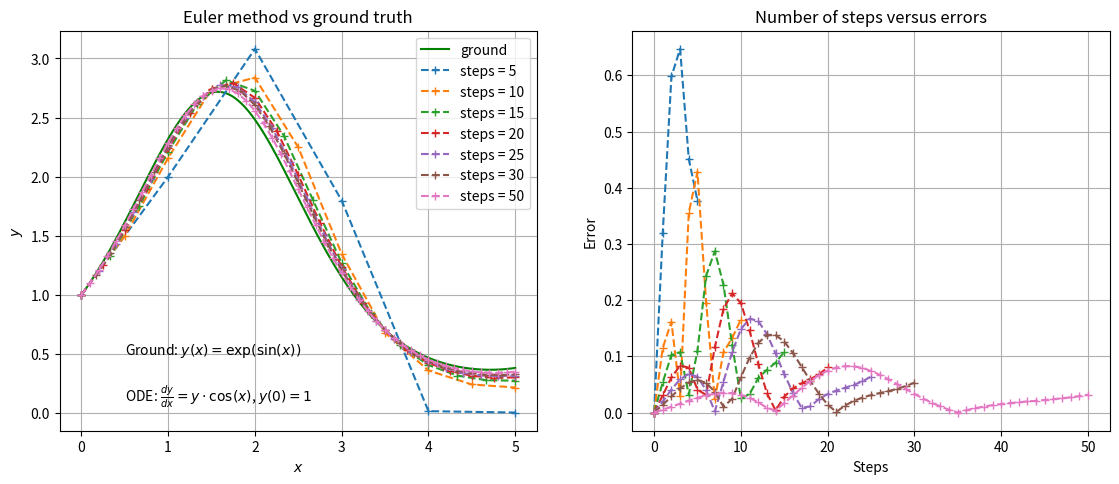
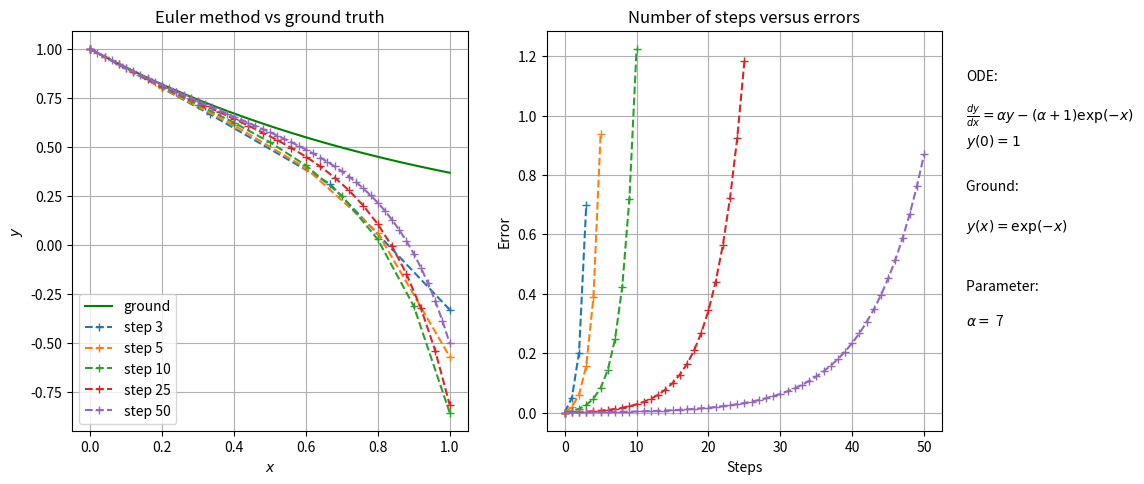
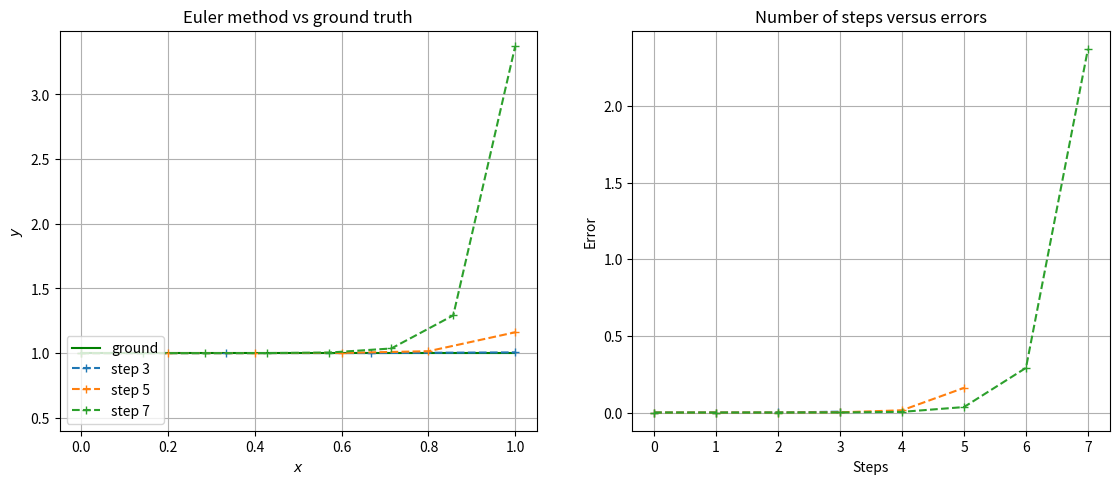

These charts were generated, in order, by the following Python code:
"""
Investigation of Euler method for integrating ODE: error vs number of steps.
It shows that for unstable cases, increasing the number of steps does not always improve the approximation.
"""
import numpy as np
import matplotlib.pyplot as plt


def euler_met_1(f, xa, xb, ya, n, verbose=False, y_ground=None, return_all=True):
    """
    First Order ODE (y' = f(x, y)) Solver using Euler method
    :param f: input function
    :param xa: left extreme of the value of independent variable
    :param xb: left extreme of value of independent variable
    :param ya: initial value of dependent variable
    :param n : number of steps
    :param verbose :
    :param y_ground :
    :param return_all : for debug purposes

    :return : value of y at xb.

    ans has three or five column:
    step, x, w, [ground, truncating error]

    Simplified version:

      h = (xb - xa) / float(n)
      x = xa
      w = ya
      for i in range(n):
          w += h * f(x, w)
          x += h
      return y

    """
    h = (xb - xa) / float(n)
    x = xa
    w = ya

    if return_all:
        if y_ground is None:
            ans = np.zeros([n+1, 3])
        else:
            ans = np.zeros([n+1, 5])

        ans[0, 0] = 0
        ans[0, 1] = x
        ans[0, 2] = w
        if y_ground is not None:
            ans[0, 3] = y_ground(x)
            ans[0, 4] = np.abs(w - y_ground(x))

        if verbose:
            print(ans[0, :])

    for i in range(1, n+1):
        w += h * f(x, w)
        x += h

        if return_all:
            ans[i, 0] = i
            ans[i, 1] = x
            ans[i, 2] = w
            if y_ground is not None:
                ans[i, 3] = y_ground(x)
                ans[i, 4] = np.abs(w - y_ground(x))

            if verbose:
                print(ans[i, :])

    if return_all:
        return ans
    else:
        return w


if __name__ == "__main__":

    # Functions collection:

    def f1(x, y):
        return y * np.cos(x)

    def y1_ground(x):
        return np.exp(np.sin(x))


    # parameter of f2:
    alpha = 7  # range from 2 to 12

    def f2(x, y):
        return alpha * y - (alpha + 1) * np.exp(-x)

    def y2_ground(x):
        return np.exp(-x)

    def f3(x, y):
        l = 50  # to be considered within the perturbation on the initial condition
        return l*y - l

    def y3_ground(x):
        return 1.0

    # ## Cauchy problem 1 ###
    if 1:

        x0 = 0
        x1 = 5
        y0 = 1
        num_steps = [5, 10, 15, 20, 25, 30, 50]

        # Figure
        fig, ax = plt.subplots(ncols=2, nrows=1, figsize=(12, 5), dpi=100)
        fig.subplots_adjust(left=0.075, right=0.95, top=0.9, bottom=0.1)
        xx = np.linspace(x0, x1, 10000)
        yy = [y1_ground(x) for x in xx]
        ax[0].plot(xx, yy, '-', label='ground', color='g')
        for num_step in num_steps:

            ans1 = euler_met_1(f1, x0, x1, y0, num_step, y_ground=y1_ground)

            ax[0].plot(ans1[:, 1], ans1[:, 2], '--+', label='steps = ' + str(num_step))
            # Figure of error versus iteration numbers.
            ax[1].plot(ans1[:, 0], ans1[:, 4], '--+', label='Error')

        # Labels, grids legend and titles
        ax[0].grid(True)
        ax[0].set_title('Euler method vs ground truth')
        ax[0].set_xlabel(r'$x$')
        ax[0].set_ylabel(r'$y$')
        ax[0].legend(loc='upper right')
        # add mathematical formula
        ax[0].text(0.5, 0.5, r'Ground: $y(x)=\exp(\sin(x))$')
        ax[0].text(0.5, 0.1, r'ODE: $\frac{dy}{dx}=y \cdot \cos(x)$, $y(0)=1$')

        # Labels, grids legend and titles
        ax[1].grid(True)
        ax[1].set_title('Number of steps versus errors')
        ax[1].set_xlabel(r'Steps')
        ax[1].set_ylabel(r'Error')

    # ## Cauchy problem 2 ###
    if 1:

        x0 = 0
        x1 = 1
        y0 = 1
        num_steps = [3, 5, 10, 25, 50]

        # Figure:
        fig, ax2 = plt.subplots(ncols=2, nrows=1, figsize=(12, 5), dpi=130)
        fig.subplots_adjust(left=0.075, right=0.80, top=0.9, bottom=0.1)

        xx = np.linspace(x0, x1, 1000)
        yy = [y2_ground(x) for x in xx]
        ax2[0].plot(xx, yy, '-', label='ground', color='g')

        for num_step in num_steps:
            ans2 = euler_met_1(f2, x0, x1, y0, num_step, y_ground=y2_ground)

            ax2[0].plot(ans2[:, 1], ans2[:, 2], '--+', label='step ' + str(num_step))

            # Figure of error versus iteration numbers.
            ax2[1].plot(ans2[:, 0], ans2[:, 4], '--+', label='Error')

        # Labels, grids legend and titles
        ax2[0].grid(True)
        ax2[0].set_title('Euler method vs ground truth')
        ax2[0].set_xlabel(r'$x$')
        ax2[0].set_ylabel(r'$y$')
        ax2[0].legend(loc='lower left')
        # add mathematical formula

        fig.text(.82, .8,  r'ODE:')
        fig.text(.82, .72,  r'$\frac{dy}{dx}=\alpha y - (\alpha + 1) \exp(-x)$')
        fig.text(.82, .67,  r'$y(0) = 1$')
        fig.text(.82, .58,  r'Ground: ')
        fig.text(.82, .5,  r'$y(x)=\exp(-x)$')

        fig.text(.82, .38,  r'Parameter: ')
        fig.text(.82, .31, r'$\alpha = $ ' + str(alpha))

        # Labels, grids legend and titles
        ax2[1].grid(True)
        ax2[1].set_title('Number of steps versus errors')
        ax2[1].set_xlabel(r'Steps')
        ax2[1].set_ylabel(r'Error')

    # ## Cauchy problem 3 ###
    if 1:

        x0 = 0
        x1 = 1

        perturbation = 0.000001   # regulate with the parameter function l

        y0 = 1 + perturbation
        num_steps = [3, 5, 7]

        # Figure:
        fig, ax2 = plt.subplots(ncols=2, nrows=1, figsize=(12, 5), dpi=100)
        fig.subplots_adjust(left=0.075, right=0.95, top=0.9, bottom=0.1)

        xx = np.linspace(x0, x1, 1000)
        yy = [y3_ground(x) for x in xx]
        ax2[0].plot(xx, yy, '-', label='ground', color='g')

        for num_step in num_steps:
            ans3 = euler_met_1(f3, x0, x1, y0, num_step, y_ground=y3_ground)

            ax2[0].plot(ans3[:, 1], ans3[:, 2], '--+', label='step ' + str(num_step))

            # Figure of error versus iteration numbers.
            ax2[1].plot(ans3[:, 0], ans3[:, 4], '--+', label='Error')

        # Labels, grids legend and titles
        y_val = ax2[0].get_ylim()
        ax2[0].set_ylim([0.4, max(y_val[1], 2)])
        ax2[0].grid(True)
        ax2[0].set_title('Euler method vs ground truth')
        ax2[0].set_xlabel(r'$x$')
        ax2[0].set_ylabel(r'$y$')
        ax2[0].legend(loc='lower left')
        # add mathematical formula
        #ax2[0].text(0.5, 0.5, r'Ground: $y(x)=\exp(\sin(x))$')
        #ax2[0].text(0.5, 0.1, r'ODE: $\frac{dy}{dx}=y \cdot \cos(x)$, $y(0)=1$')

        # Labels, grids legend and titles
        ax2[1].grid(True)
        ax2[1].set_title('Number of steps versus errors')
        ax2[1].set_xlabel(r'Steps')
        ax2[1].set_ylabel(r'Error')

    plt.show()
